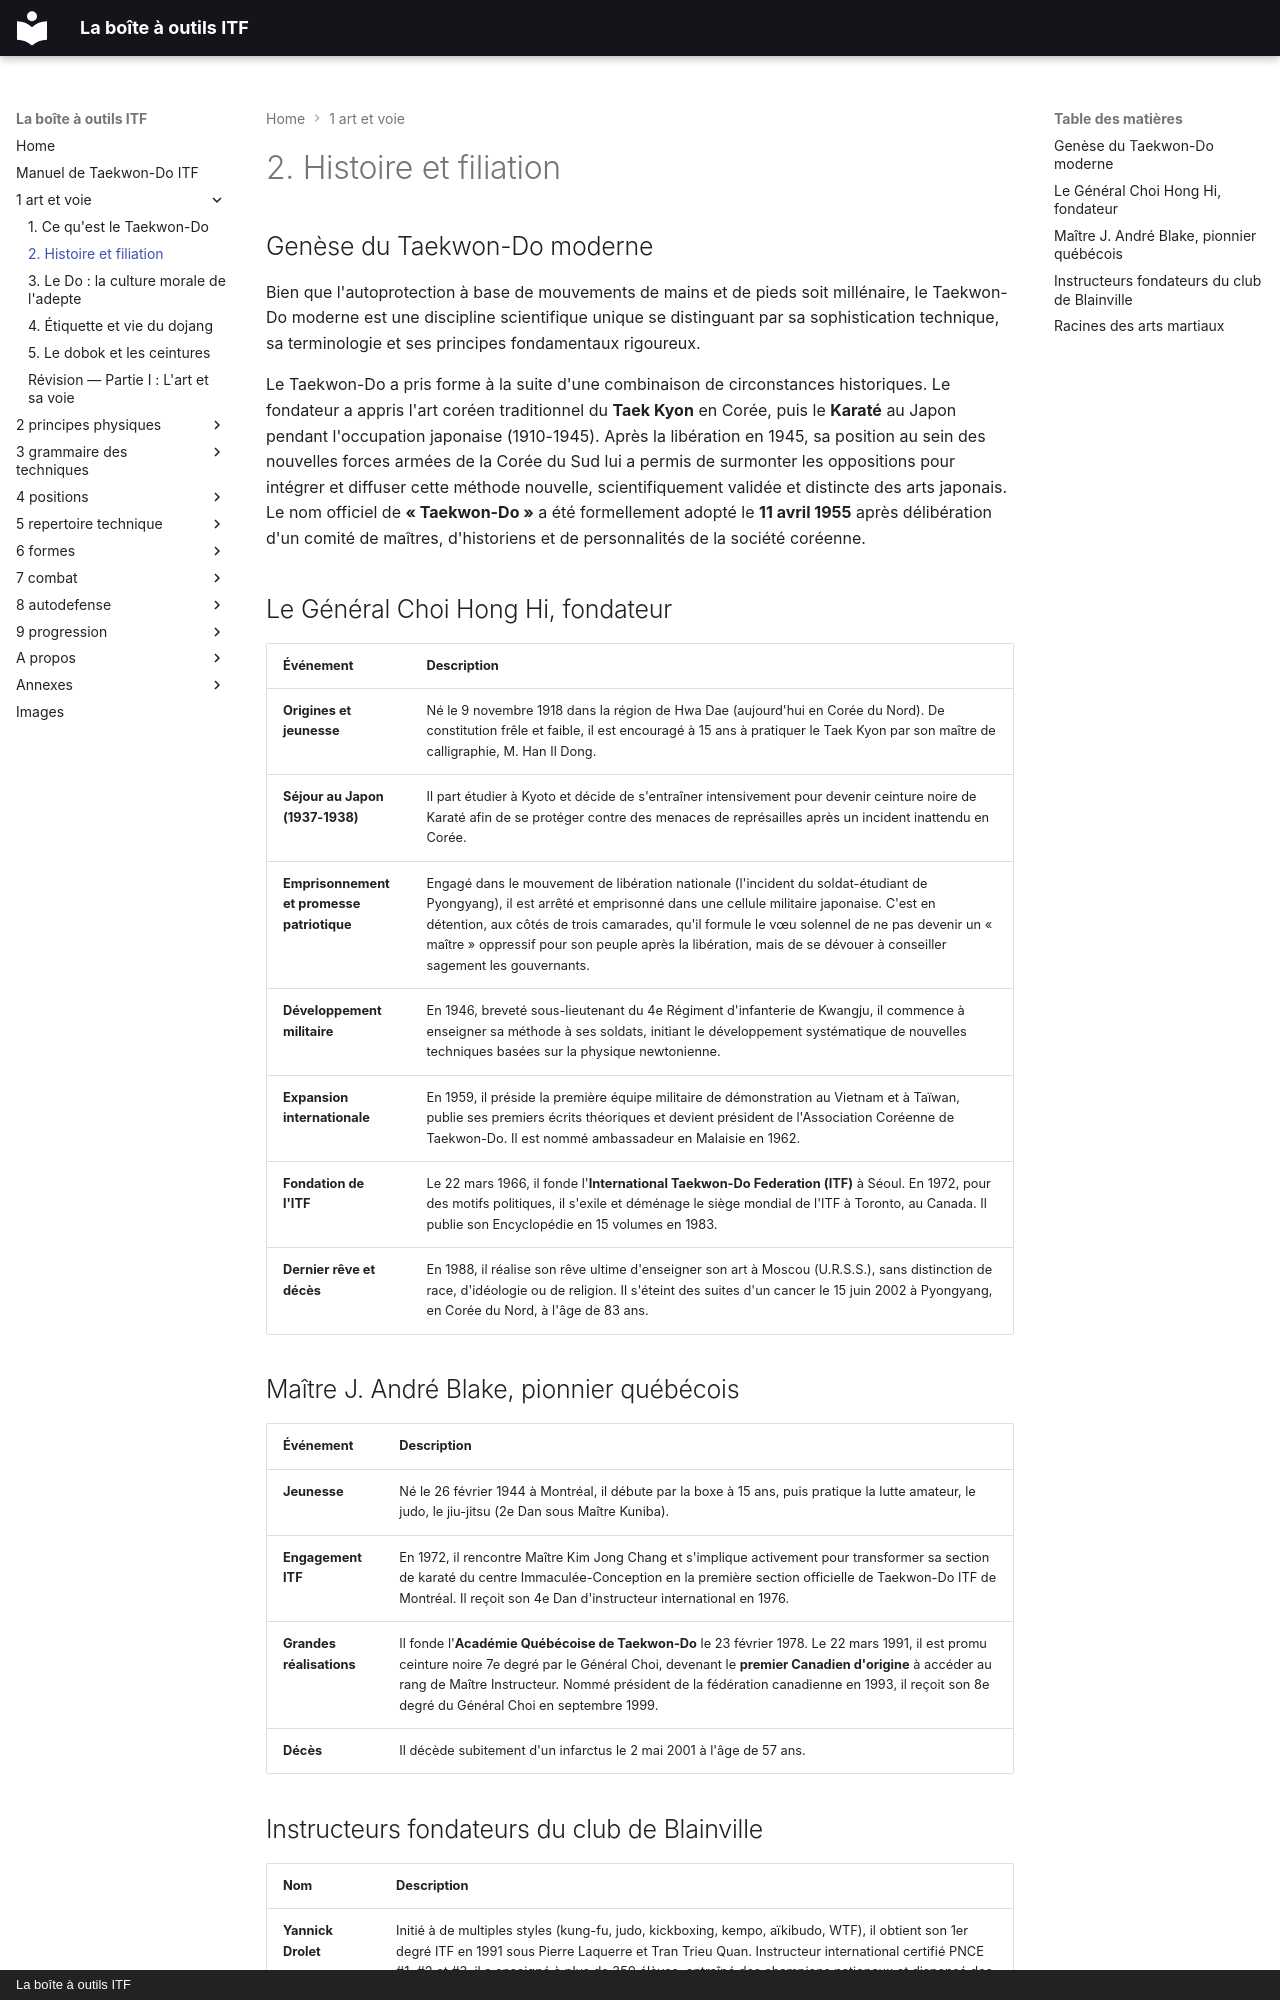

repository: yvmori1/La-boite-outils-ITF · page: 1-art-et-voie/02-histoire-et-filiation/index.html · generator: mkdocs · copyright: La boîte à outils ITF

# 2. Histoire et filiation

## Genèse du Taekwon-Do moderne

Bien que l'autoprotection à base de mouvements de mains et de pieds soit millénaire, le Taekwon-Do moderne est une discipline scientifique unique se distinguant par sa sophistication technique, sa terminologie et ses principes fondamentaux rigoureux.

Le Taekwon-Do a pris forme à la suite d'une combinaison de circonstances historiques. Le fondateur a appris l'art coréen traditionnel du **Taek Kyon** en Corée, puis le **Karaté** au Japon pendant l'occupation japonaise (1910-1945). Après la libération en 1945, sa position au sein des nouvelles forces armées de la Corée du Sud lui a permis de surmonter les oppositions pour intégrer et diffuser cette méthode nouvelle, scientifiquement validée et distincte des arts japonais. Le nom officiel de **« Taekwon-Do »** a été formellement adopté le **11 avril 1955** après délibération d'un comité de maîtres, d'historiens et de personnalités de la société coréenne.

## Le Général Choi Hong Hi, fondateur

| Événement | Description |
| --- | --- |
| **Origines et jeunesse** | Né le 9 novembre 1918 dans la région de Hwa Dae (aujourd'hui en Corée du Nord). De constitution frêle et faible, il est encouragé à 15 ans à pratiquer le Taek Kyon par son maître de calligraphie, M. Han Il Dong. |
| **Séjour au Japon (1937-1938)** | Il part étudier à Kyoto et décide de s'entraîner intensivement pour devenir ceinture noire de Karaté afin de se protéger contre des menaces de représailles après un incident inattendu en Corée. |
| **Emprisonnement et promesse patriotique** | Engagé dans le mouvement de libération nationale (l'incident du soldat-étudiant de Pyongyang), il est arrêté et emprisonné dans une cellule militaire japonaise. C'est en détention, aux côtés de trois camarades, qu'il formule le vœu solennel de ne pas devenir un « maître » oppressif pour son peuple après la libération, mais de se dévouer à conseiller sagement les gouvernants. |
| **Développement militaire** | En 1946, breveté sous-lieutenant du 4e Régiment d'infanterie de Kwangju, il commence à enseigner sa méthode à ses soldats, initiant le développement systématique de nouvelles techniques basées sur la physique newtonienne.|
| **Expansion internationale** | En 1959, il préside la première équipe militaire de démonstration au Vietnam et à Taïwan, publie ses premiers écrits théoriques et devient président de l'Association Coréenne de Taekwon-Do. Il est nommé ambassadeur en Malaisie en 1962. |
| **Fondation de l'ITF** | Le 22 mars 1966, il fonde l'**International Taekwon-Do Federation (ITF)** à Séoul. En 1972, pour des motifs politiques, il s'exile et déménage le siège mondial de l'ITF à Toronto, au Canada. Il publie son Encyclopédie en 15 volumes en 1983. |
| **Dernier rêve et décès** | En 1988, il réalise son rêve ultime d'enseigner son art à Moscou (U.R.S.S.), sans distinction de race, d'idéologie ou de religion. Il s'éteint des suites d'un cancer le 15 juin 2002 à Pyongyang, en Corée du Nord, à l'âge de 83 ans. |

## Maître J. André Blake, pionnier québécois

| Événement | Description |
| --- | --- |
| **Jeunesse** | Né le 26 février 1944 à Montréal, il débute par la boxe à 15 ans, puis pratique la lutte amateur, le judo, le jiu-jitsu (2e Dan sous Maître Kuniba). |
| **Engagement ITF** | En 1972, il rencontre Maître Kim Jong Chang et s'implique activement pour transformer sa section de karaté du centre Immaculée-Conception en la première section officielle de Taekwon-Do ITF de Montréal. Il reçoit son 4e Dan d'instructeur international en 1976. |
| **Grandes réalisations** | Il fonde l'**Académie Québécoise de Taekwon-Do** le 23 février 1978. Le 22 mars 1991, il est promu ceinture noire 7e degré par le Général Choi, devenant le **premier Canadien d'origine** à accéder au rang de Maître Instructeur. Nommé président de la fédération canadienne en 1993, il reçoit son 8e degré du Général Choi en septembre 1999. |
| **Décès** | Il décède subitement d'un infarctus le 2 mai 2001 à l'âge de 57 ans. |
